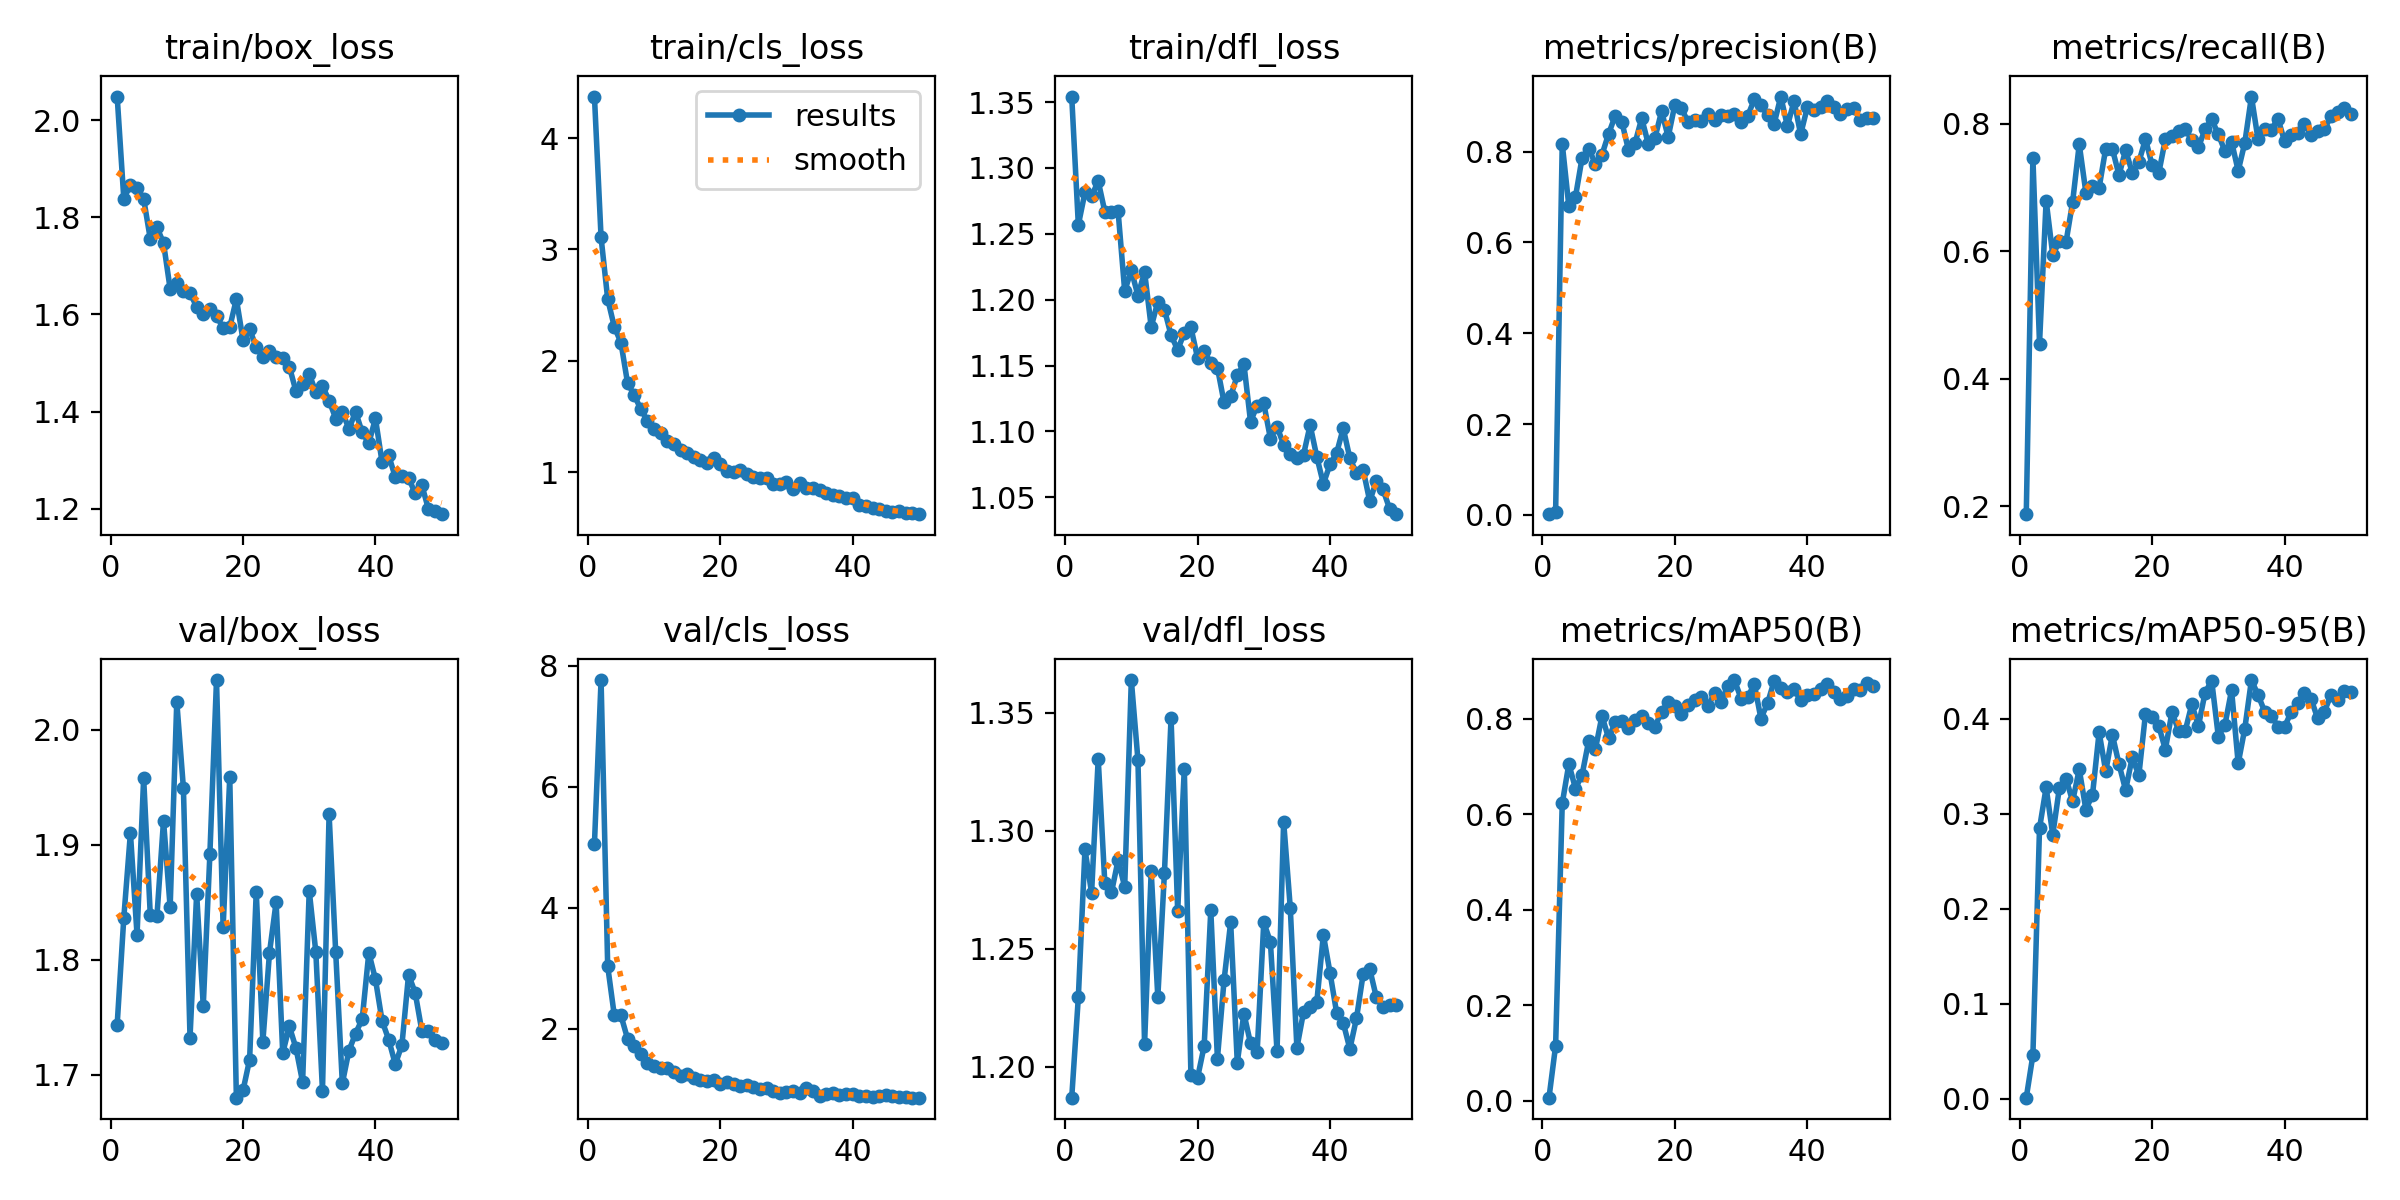

The file beside this chart, header and first rows:
epoch, time, train/box_loss, train/cls_loss, train/dfl_loss, metrics/precision(B), metrics/recall(B), metrics/mAP50(B), metrics/mAP50-95(B), val/box_loss, val/cls_loss, val/dfl_loss, lr/pg0, lr/pg1, lr/pg2
1, 173, 2.048, 4.372, 1.354, 0.00169, 0.1875, 0.00592, 0.00117, 1.744, 5.055, 1.187, 0.0004083, 0.0004083, 0.0004083
2, 347.8, 1.838, 3.108, 1.257, 0.00696, 0.7467, 0.1147, 0.04588, 1.836, 7.763, 1.229, 0.0008087, 0.0008087, 0.0008087
3, 519.6, 1.866, 2.555, 1.281, 0.8172, 0.4552, 0.6223, 0.2846, 1.91, 3.032, 1.292, 0.001192, 0.001192, 0.001192
4, 687.7, 1.861, 2.304, 1.279, 0.6795, 0.6795, 0.7049, 0.3276, 1.822, 2.217, 1.274, 0.001176, 0.001176, 0.001176
5, 854.5, 1.838, 2.164, 1.29, 0.7004, 0.5943, 0.6534, 0.2778, 1.958, 2.217, 1.33, 0.001151, 0.001151, 0.001151
6, 1021, 1.755, 1.8, 1.267, 0.7865, 0.6155, 0.6825, 0.3271, 1.839, 1.832, 1.278, 0.001126, 0.001126, 0.001126
7, 1187, 1.779, 1.692, 1.267, 0.8066, 0.6142, 0.7537, 0.3369, 1.838, 1.715, 1.274, 0.001102, 0.001102, 0.001102
8, 1354, 1.747, 1.565, 1.267, 0.773, 0.6773, 0.7355, 0.313, 1.921, 1.574, 1.287, 0.001077, 0.001077, 0.001077
9, 1520, 1.652, 1.461, 1.207, 0.7931, 0.768, 0.8056, 0.3467, 1.846, 1.426, 1.276, 0.001052, 0.001052, 0.001052
10, 1689, 1.664, 1.386, 1.222, 0.839, 0.6921, 0.7587, 0.3043, 2.025, 1.375, 1.364, 0.001027, 0.001027, 0.001027
11, 1858, 1.648, 1.352, 1.203, 0.8788, 0.7026, 0.7926, 0.3198, 1.95, 1.352, 1.33, 0.001002, 0.001002, 0.001002
12, 2024, 1.643, 1.283, 1.221, 0.8653, 0.6997, 0.7946, 0.3856, 1.733, 1.348, 1.21, 0.0009778, 0.0009778, 0.0009778
13, 2185, 1.616, 1.25, 1.179, 0.8036, 0.7612, 0.7802, 0.3445, 1.857, 1.281, 1.283, 0.000953, 0.000953, 0.000953
14, 2342, 1.601, 1.195, 1.198, 0.8191, 0.7608, 0.7966, 0.383, 1.76, 1.215, 1.229, 0.0009283, 0.0009283, 0.0009283
15, 2498, 1.611, 1.17, 1.193, 0.8733, 0.7195, 0.8047, 0.3521, 1.892, 1.251, 1.282, 0.0009035, 0.0009035, 0.0009035
16, 2655, 1.596, 1.132, 1.173, 0.8163, 0.7586, 0.7913, 0.3248, 2.043, 1.184, 1.348, 0.0008787, 0.0008787, 0.0008787
17, 2811, 1.573, 1.106, 1.162, 0.8303, 0.7236, 0.7834, 0.3592, 1.828, 1.145, 1.266, 0.000854, 0.000854, 0.000854
18, 2968, 1.574, 1.079, 1.175, 0.8885, 0.7397, 0.8139, 0.3403, 1.959, 1.14, 1.326, 0.0008293, 0.0008293, 0.0008293
19, 3125, 1.632, 1.124, 1.179, 0.8322, 0.7762, 0.8353, 0.405, 1.68, 1.149, 1.196, 0.0008045, 0.0008045, 0.0008045
20, 3281, 1.548, 1.074, 1.156, 0.9028, 0.7352, 0.8273, 0.4019, 1.686, 1.08, 1.195, 0.0007797, 0.0007797, 0.0007797
21, 3436, 1.57, 1.007, 1.161, 0.8959, 0.7223, 0.809, 0.3925, 1.713, 1.122, 1.209, 0.000755, 0.000755, 0.000755
22, 3593, 1.532, 1.003, 1.152, 0.8642, 0.7757, 0.8274, 0.3674, 1.859, 1.087, 1.266, 0.0007302, 0.0007302, 0.0007302
23, 3748, 1.513, 1.021, 1.148, 0.8702, 0.7804, 0.8389, 0.4068, 1.729, 1.051, 1.203, 0.0007055, 0.0007055, 0.0007055
24, 3906, 1.525, 0.9825, 1.122, 0.8674, 0.7892, 0.8442, 0.3873, 1.806, 1.063, 1.236, 0.0006808, 0.0006808, 0.0006808
25, 4061, 1.511, 0.9583, 1.127, 0.8822, 0.7911, 0.8261, 0.3871, 1.85, 1.031, 1.261, 0.000656, 0.000656, 0.000656
26, 4216, 1.509, 0.9434, 1.142, 0.8695, 0.7752, 0.8533, 0.4151, 1.719, 0.9994, 1.202, 0.0006312, 0.0006312, 0.0006312
27, 4371, 1.493, 0.9501, 1.151, 0.8803, 0.7632, 0.8357, 0.3922, 1.742, 1.023, 1.222, 0.0006065, 0.0006065, 0.0006065
28, 4526, 1.442, 0.8931, 1.107, 0.8782, 0.7916, 0.8688, 0.4273, 1.723, 0.9704, 1.21, 0.0005818, 0.0005818, 0.0005818
29, 4680, 1.457, 0.8926, 1.12, 0.8831, 0.8069, 0.8807, 0.4399, 1.694, 0.9412, 1.206, 0.000557, 0.000557, 0.000557
30, 4836, 1.477, 0.9098, 1.121, 0.866, 0.7834, 0.8421, 0.3811, 1.86, 0.9568, 1.261, 0.0005322, 0.0005322, 0.0005322
31, 4991, 1.44, 0.8485, 1.095, 0.8782, 0.7571, 0.8448, 0.3935, 1.807, 0.9661, 1.253, 0.0005075, 0.0005075, 0.0005075
32, 5146, 1.453, 0.9013, 1.103, 0.9148, 0.772, 0.8723, 0.43, 1.686, 0.9409, 1.207, 0.0004827, 0.0004827, 0.0004827
33, 5300, 1.423, 0.8606, 1.09, 0.9027, 0.7262, 0.8002, 0.3528, 1.927, 1.013, 1.304, 0.000458, 0.000458, 0.000458
34, 5455, 1.386, 0.8557, 1.083, 0.8798, 0.7703, 0.832, 0.3895, 1.806, 0.9675, 1.267, 0.0004332, 0.0004332, 0.0004332
35, 5609, 1.399, 0.8435, 1.079, 0.8614, 0.8428, 0.8789, 0.4405, 1.693, 0.8879, 1.208, 0.0004085, 0.0004085, 0.0004085
36, 5765, 1.364, 0.8126, 1.082, 0.9211, 0.7754, 0.8647, 0.4249, 1.721, 0.9225, 1.223, 0.0003837, 0.0003837, 0.0003837
37, 5919, 1.4, 0.792, 1.105, 0.856, 0.7921, 0.856, 0.4074, 1.736, 0.9335, 1.225, 0.000359, 0.000359, 0.000359
38, 6073, 1.357, 0.7884, 1.081, 0.9113, 0.7904, 0.8614, 0.4032, 1.749, 0.893, 1.227, 0.0003343, 0.0003343, 0.0003343
39, 6227, 1.335, 0.7694, 1.06, 0.838, 0.8083, 0.8386, 0.3916, 1.806, 0.9135, 1.256, 0.0003095, 0.0003095, 0.0003095
40, 6382, 1.386, 0.7648, 1.075, 0.8971, 0.7727, 0.8492, 0.3913, 1.783, 0.9142, 1.24, 0.0002848, 0.0002848, 0.0002848
41, 6537, 1.296, 0.7045, 1.084, 0.8915, 0.7826, 0.8508, 0.4069, 1.747, 0.8912, 1.223, 0.00026, 0.00026, 0.00026
42, 6692, 1.31, 0.7003, 1.102, 0.8981, 0.786, 0.8628, 0.4164, 1.731, 0.8793, 1.219, 0.0002352, 0.0002352, 0.0002352
43, 6846, 1.265, 0.6805, 1.08, 0.912, 0.8003, 0.8733, 0.4272, 1.709, 0.8747, 1.208, 0.0002105, 0.0002105, 0.0002105
44, 6999, 1.267, 0.6705, 1.068, 0.8983, 0.7831, 0.8565, 0.4207, 1.726, 0.8869, 1.22, 0.0001857, 0.0001857, 0.0001857
45, 7153, 1.263, 0.6553, 1.071, 0.8818, 0.7885, 0.8418, 0.4002, 1.787, 0.9022, 1.239, 0.000161, 0.000161, 0.000161
46, 7309, 1.232, 0.6378, 1.047, 0.893, 0.7911, 0.8468, 0.4069, 1.771, 0.8925, 1.241, 0.0001363, 0.0001363, 0.0001363
47, 7464, 1.249, 0.6516, 1.062, 0.8968, 0.8119, 0.8629, 0.4249, 1.739, 0.8678, 1.229, 0.0001115, 0.0001115, 0.0001115
48, 7618, 1.199, 0.6294, 1.056, 0.8701, 0.8185, 0.8607, 0.4199, 1.738, 0.8672, 1.225, 8.675e-05, 8.675e-05, 8.675e-05
49, 7773, 1.194, 0.629, 1.041, 0.8745, 0.8245, 0.8736, 0.4292, 1.73, 0.8568, 1.226, 6.2e-05, 6.2e-05, 6.2e-05
50, 7928, 1.189, 0.6226, 1.037, 0.8735, 0.8153, 0.8689, 0.428, 1.728, 0.8569, 1.226, 3.725e-05, 3.725e-05, 3.725e-05
